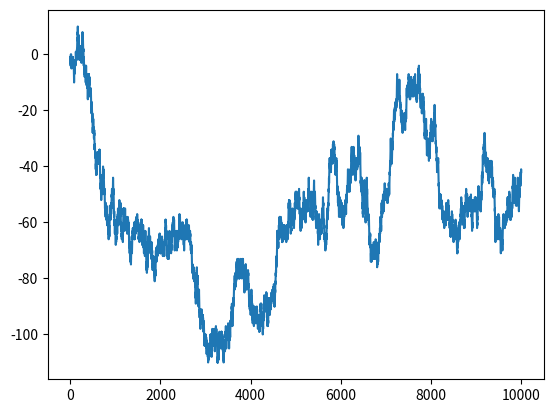

This chart was generated by the following Python code:
import numpy as np 
import matplotlib.pyplot as plt 
n = 10000

# E(X_n) = 0, V(X_n) = n
Y = np.sign(np.random.rand(n) - 0.5)
X_n = np.cumsum(Y)
# X = [(i+1)*np.random.randn(1) for i in range(n)]
plt.figure()

plt.plot(X_n)
plt.show()